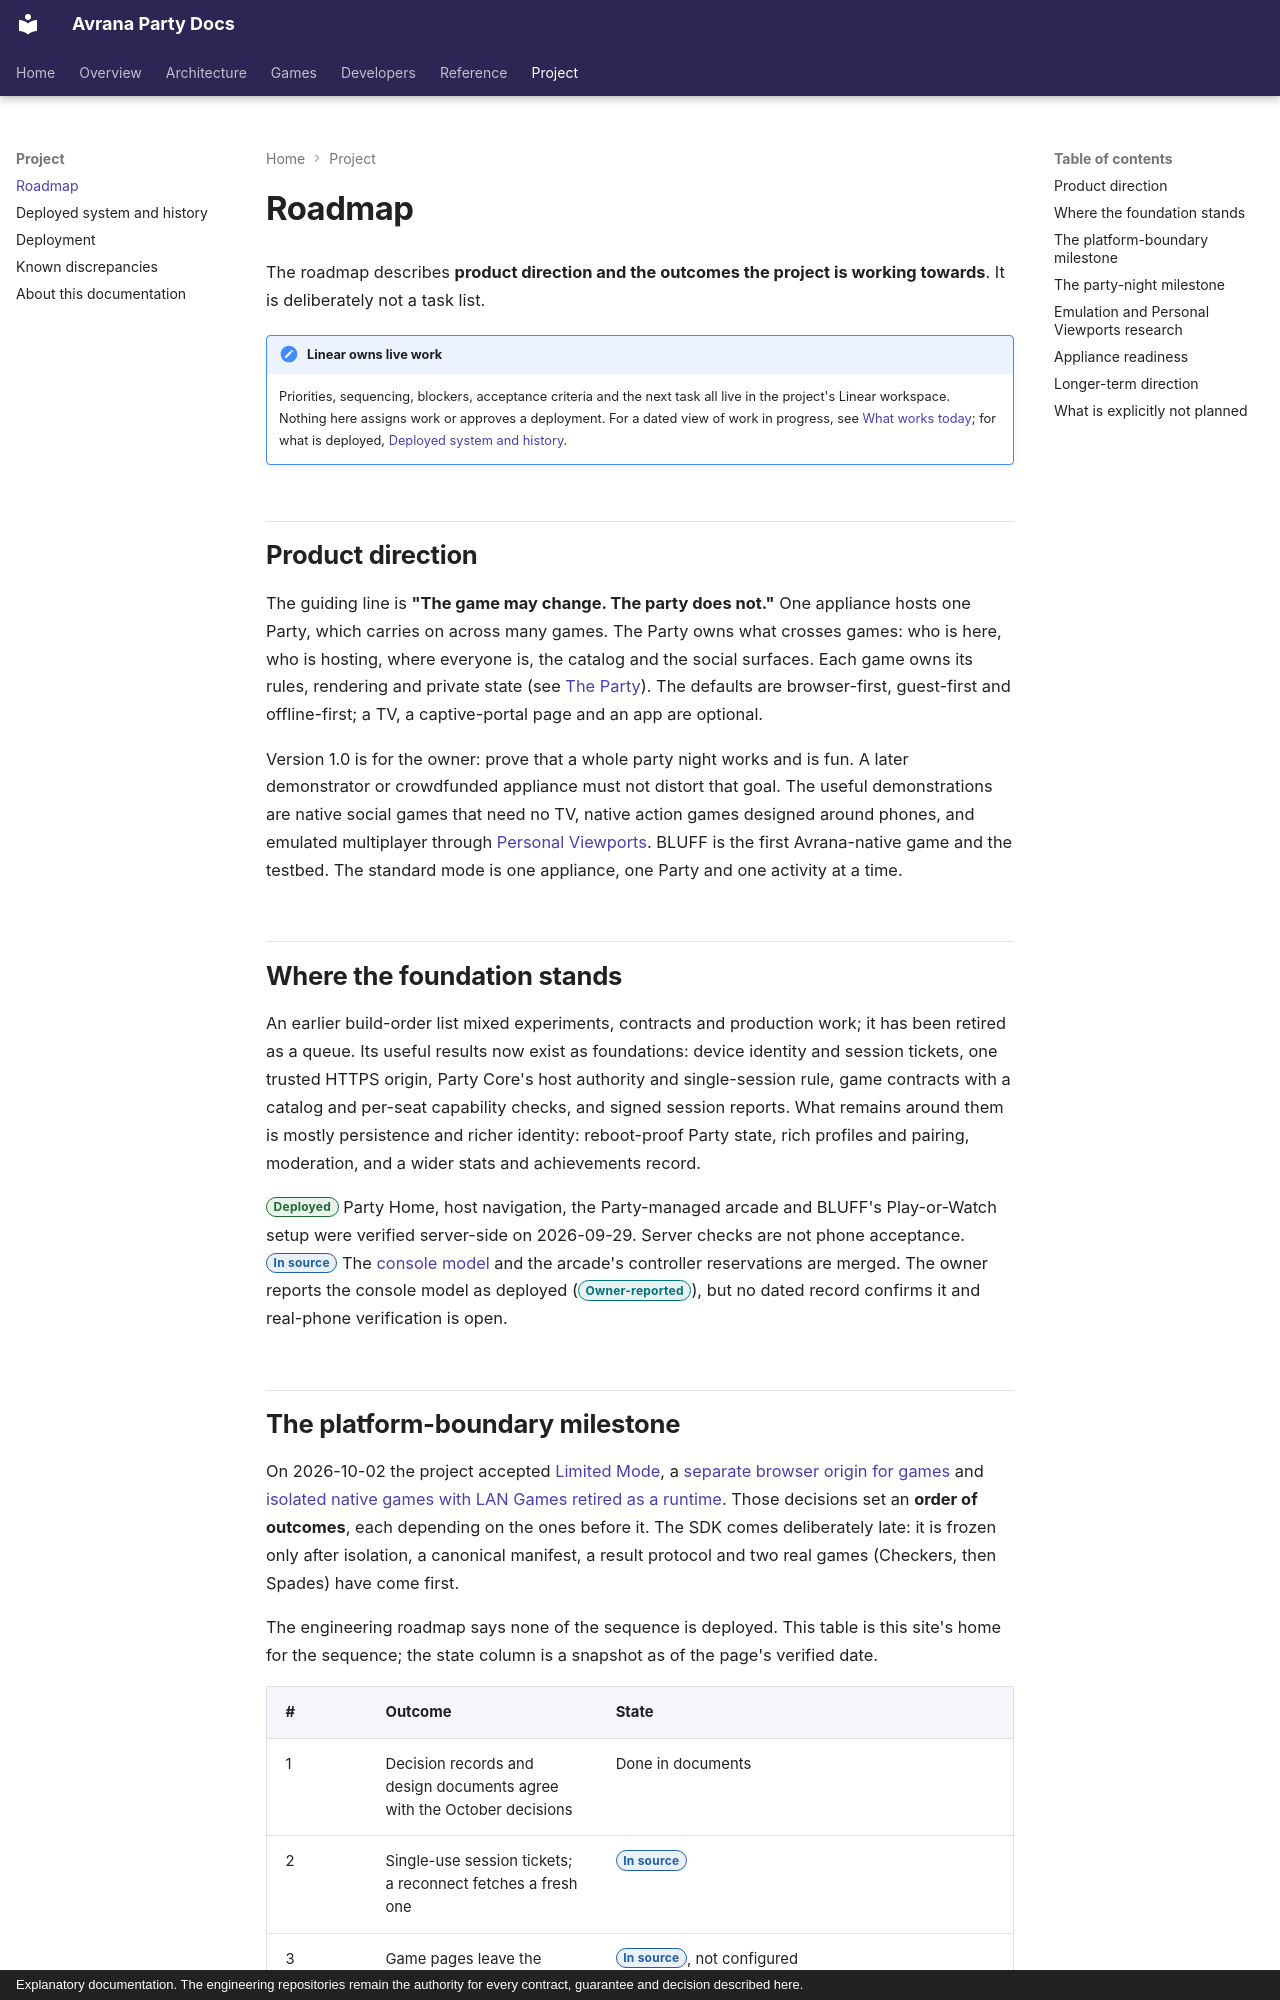

repository: rcnechamkin/avrana-party-docs · page: project/roadmap/index.html · generator: mkdocs · copyright: Explanatory documentation. The engineering repositories remain the authority for every contract, guarantee and decision described here.

---
title: Roadmap
description: Where Avrana Party is going, in what order the platform work is meant to happen, and what the project has ruled out.
sources:
  - avrana-party:docs/ROADMAP.md
  - avrana-party:docs/design/PORTABLE-GAME-CLIENT-DELIVERY.md
  - avrana-party:docs/SYSTEM.md
  - avrana-party:docs/adr/0012-limited-mode-party-survives-https-loss.md
  - avrana-party:docs/adr/0013-party-and-game-browser-origins.md
  - avrana-party:docs/adr/0014-native-games-isolated-lan-games-retired.md
  - avrana-party:docs/findings/2026-09-24-ps1-bomberman-party-slice.md
  - avrana-party:arcade/stream.py
verified: 2026-10-10
---

# Roadmap

The roadmap describes **product direction and the outcomes the project is working towards**. It
is deliberately not a task list.

!!! note "Linear owns live work"

    Priorities, sequencing, blockers, acceptance criteria and the next task all live in the
    project's Linear workspace. Nothing here assigns work or approves a deployment. For a dated
    view of work in progress, see [What works today](../status/index.md); for what is deployed,
    [Deployed system and history](system-map.md).

## Product direction

The guiding line is **"The game may change. The party does not."** One appliance hosts one
Party, which carries on across many games. The Party owns what crosses games: who is here, who is
hosting, where everyone is, the catalog and the social surfaces. Each game owns its rules,
rendering and private state (see [The Party](../architecture/party.md)). The defaults are
browser-first, guest-first and offline-first; a TV, a captive-portal page and an app are optional.

Version 1.0 is for the owner: prove that a whole party night works and is fun. A later
demonstrator or crowdfunded appliance must not distort that goal. The useful demonstrations are
native social games that need no TV, native action games designed around phones, and emulated
multiplayer through
[Personal Viewports](../games/execution-models.md#playstation-profiles-and-personal-viewports).
BLUFF is the first Avrana-native game and the testbed. The standard mode is one appliance, one
Party and one activity at a time.

## Where the foundation stands

An earlier build-order list mixed experiments, contracts and production work; it has been
retired as a queue. Its useful results now exist as foundations: device identity and session
tickets, one trusted HTTPS origin, Party Core's host authority and single-session rule, game
contracts with a catalog and per-seat capability checks, and signed session reports. What
remains around them is mostly persistence and richer identity: reboot-proof Party state, rich
profiles and pairing, moderation, and a wider stats and achievements record.

<span class="avr-badge deployed">Deployed</span> Party Home, host navigation, the Party-managed
arcade and BLUFF's Play-or-Watch setup were verified server-side on 2026-09-29. Server checks are
not phone acceptance.
<span class="avr-badge source">In source</span> The
[console model](../decisions/0011-party-console-model.md) and the arcade's controller
reservations are merged. The owner reports the console model as deployed
(<span class="avr-badge reported">Owner-reported</span>), but no dated record confirms it and
real-phone verification is open.
